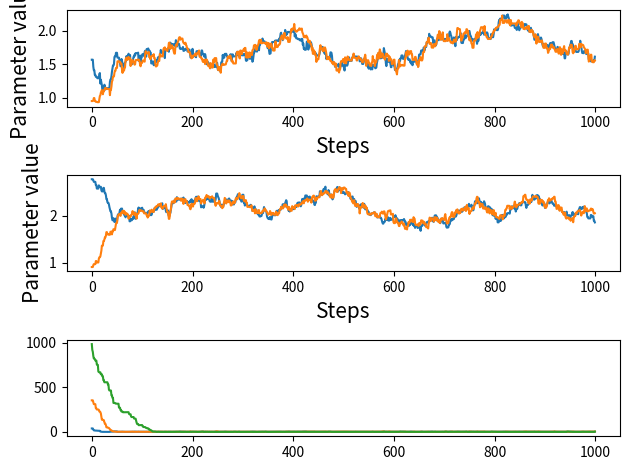
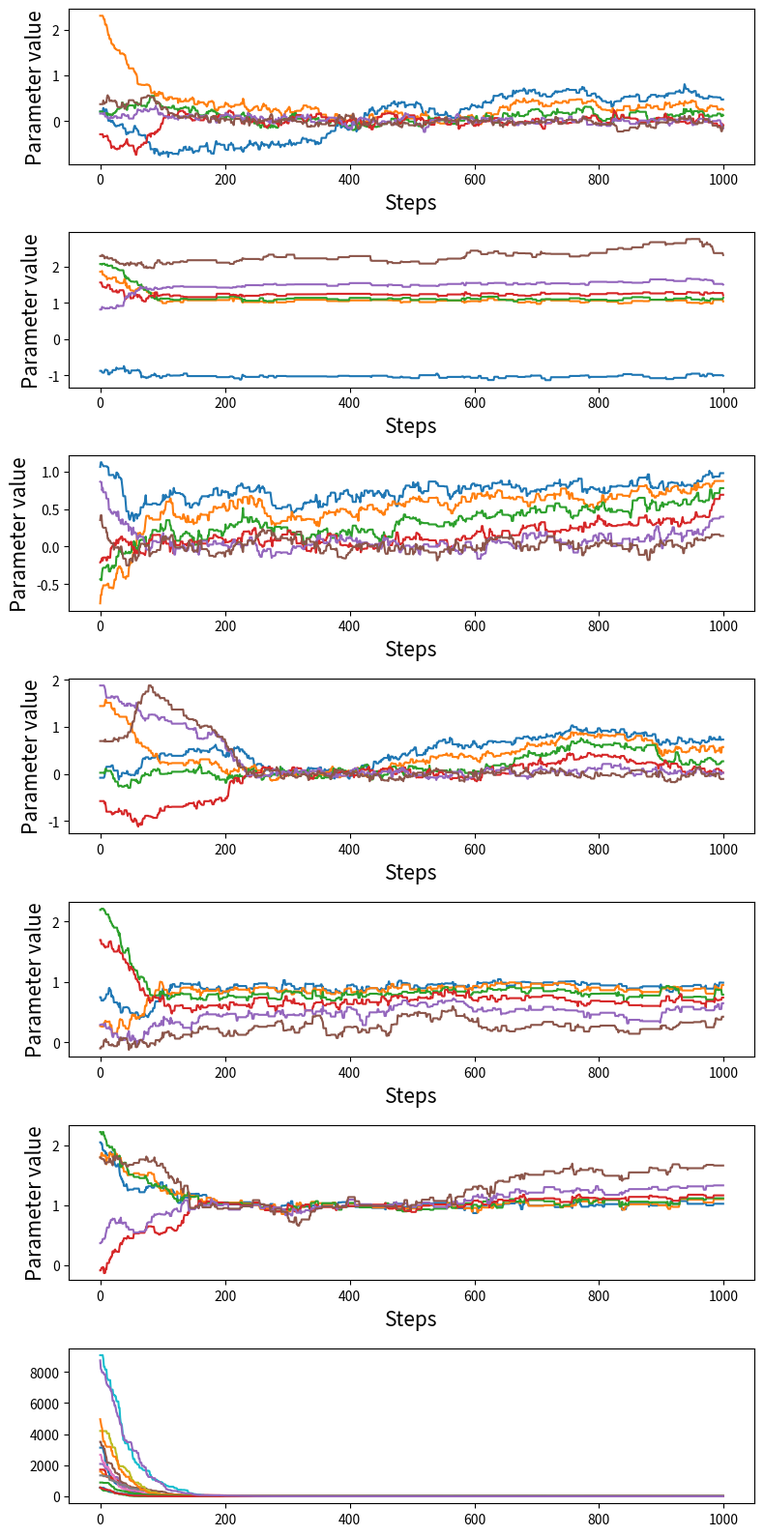

The matplotlib source for these figures, in order:
## Created by Tim van der Vuurst (2026) for Master's Thesis
## Inspired by emcee. 

import numpy as np
from typing import Callable
from tqdm import tqdm

class MCMC:
    def __init__(self, nwalkers: int, likelihood_func: Callable,
                 args: tuple = (), step_sizes: np.ndarray | None = None):
        self.nwalkers = nwalkers
        self.likelihood_func = lambda x: likelihood_func(x, *args)
        self.step_sizes = step_sizes
        self.accepted_steps = 0
    
    def _calculate_likelihood(self, pos: np.ndarray):
        # For every walker
        return np.apply_along_axis(self.likelihood_func, 0, pos)

    def _step(self):

        # Draw Gaussian samples of the given step sizes around the current position for every walker
        proposed_positions = np.random.normal(loc = self.position, scale = self.step_sizes, size = (self.position.shape[0], self.nwalkers)) 
        proposed_likelihoods = self._calculate_likelihood(proposed_positions) # Has shape (nwalkers,)
        
        accept_mask = (proposed_likelihoods < self.likelihood) # we want a minimum -log(L)
        inverted_accept_mask = np.invert(accept_mask)
    
        # For those less likely points, still accept them with a random chance
        # we have the negative log-likelihood, so we need to take the ratio of the exponents and add minus signs
        accept_mask[inverted_accept_mask] = (np.random.uniform(0, 1, size = (inverted_accept_mask.sum(),)) \
                                             <= np.exp((-proposed_likelihoods[inverted_accept_mask] + self.likelihood[inverted_accept_mask])))
         
        self.position[:, accept_mask] = proposed_positions[:, accept_mask]
        self.likelihood[accept_mask] = proposed_likelihoods[accept_mask]
        self.accepted_steps += accept_mask.sum()
        

    def run_mcmc(self, initial_position: np.ndarray, nsteps: int, verbose: bool = True):
        self.nsteps = nsteps

        if self.step_sizes is None:
            self.step_sizes = np.full(initial_position.shape[0], 0.05)[:, np.newaxis]

        self.position = initial_position
        self.likelihood = self._calculate_likelihood(self.position)

        self.chains = np.empty(shape = (*self.position.shape, self.nsteps))
        self.likelihood_chain = np.empty(shape = (self.nwalkers, self.nsteps))

        steps_taken = 0
        if verbose:
            with tqdm(total = self.nsteps) as pbar:
                while steps_taken < self.nsteps:
                    self.chains[..., steps_taken] = self.position
                    self.likelihood_chain[..., steps_taken] = self.likelihood

                    self._step()
                    steps_taken += 1
                    pbar.update(1)

        else:
            while steps_taken < self.nsteps:
                self.chains[..., steps_taken] = self.position
                self.likelihood_chain[:, steps_taken] = self.likelihood

                self._step()
                steps_taken += 1


    def get_likelihoods(self, discard: int | None = None, thin: int | None = None):
        if thin is None and discard is None:
            return self.likelihood_chain
        elif thin is None:
            return self.likelihood_chain[..., discard:]
        elif discard is None:
            return self.likelihood_chain[..., ::thin]
        else:
            return self.likelihood_chain[..., discard::thin]
    
    def get_chain(self, discard: int | None = None, thin: int | None = None):
        if thin is None and discard is None:
            return self.chains
        elif thin is None:
            return self.chains[..., discard:]
        elif discard is None:
            return self.chains[..., ::thin]
        else:
            return self.chains[..., discard::thin]
    

# TESTS
if __name__ == '__main__':
    import matplotlib.pyplot as plt

    #2D rosenbrock

    def rosenbrock_2D(p):
        x,y = p
        return (1-x)**2 + 100*(y -x)**2

    nwalkers, steps = 3, 1000
    rosenbrock_init = np.random.normal(loc = 1, scale = 1, size = (2, nwalkers))

    mcmc = MCMC(nwalkers = nwalkers, likelihood_func = rosenbrock_2D)
    mcmc.run_mcmc(rosenbrock_init, nsteps=steps)

    samples = mcmc.get_chain()
    likelihoods = mcmc.get_likelihoods()

    fig, axes = plt.subplots(nrows = 3)
    for i, ax in enumerate(axes[:-1]):
        chain = samples[:,i,:]
        ax.plot(chain.T)
        ax.set_xlabel('Steps', fontsize = 15)
        ax.set_ylabel('Parameter value', fontsize = 15)
    axes[-1].plot(likelihoods.T)
    plt.tight_layout()
    plt.show()

    best_arg = np.unravel_index(np.argmin(likelihoods), likelihoods.shape)
    best_params = np.array([samples[i, *best_arg] for i in range(2)])
    print(best_params)

    #ND Rosenbrock

    def rosenbrock_ND(p):
        val = 0
        for i,pi in enumerate(p[:-1]):
            val += 100* (p[i+1] - pi**2)**2 + (1- pi)**2
        
        return val

    nwalkers, steps = 15, 1000
    nparams = 6
    rosenbrock_init = np.random.normal(loc = 1, scale = 1, size = (nparams, nwalkers))

    mcmc = MCMC(nwalkers = nwalkers, likelihood_func = rosenbrock_ND)
    mcmc.run_mcmc(rosenbrock_init, nsteps = steps)

    samples = mcmc.get_chain()
    likelihoods = mcmc.get_likelihoods()

    fig, axes = plt.subplots(nrows = nparams + 1, figsize = (8, 16))
    for i, ax in enumerate(axes[:-1]):
        chain = samples[:,i,:]
        ax.plot(chain.T)
        ax.set_xlabel('Steps', fontsize = 15)
        ax.set_ylabel('Parameter value', fontsize = 15)
    axes[-1].plot(likelihoods.T)
    plt.tight_layout()
    plt.show()

    best_arg = np.unravel_index(np.argmin(likelihoods), likelihoods.shape)
    best_params = np.array([samples[i, *best_arg] for i in range(nparams)])
    print(best_params)
